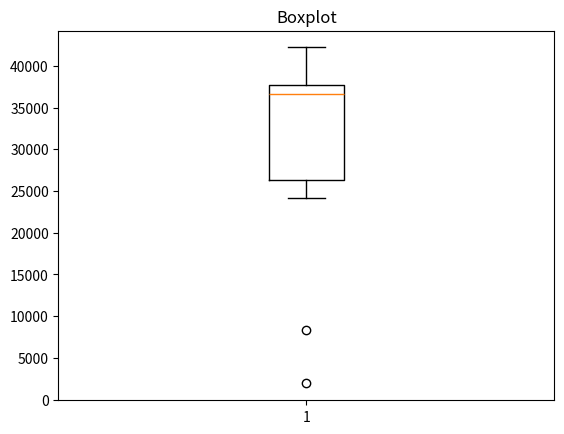

Reproduce this figure in Python.
import matplotlib.pyplot as plt
import random

vetor = []

for i in range(10):
    num_aleatorio = random.randint(0,50000)
    vetor.append(num_aleatorio)
    
plt.boxplot(vetor)
plt.title('Boxplot')
plt.show()